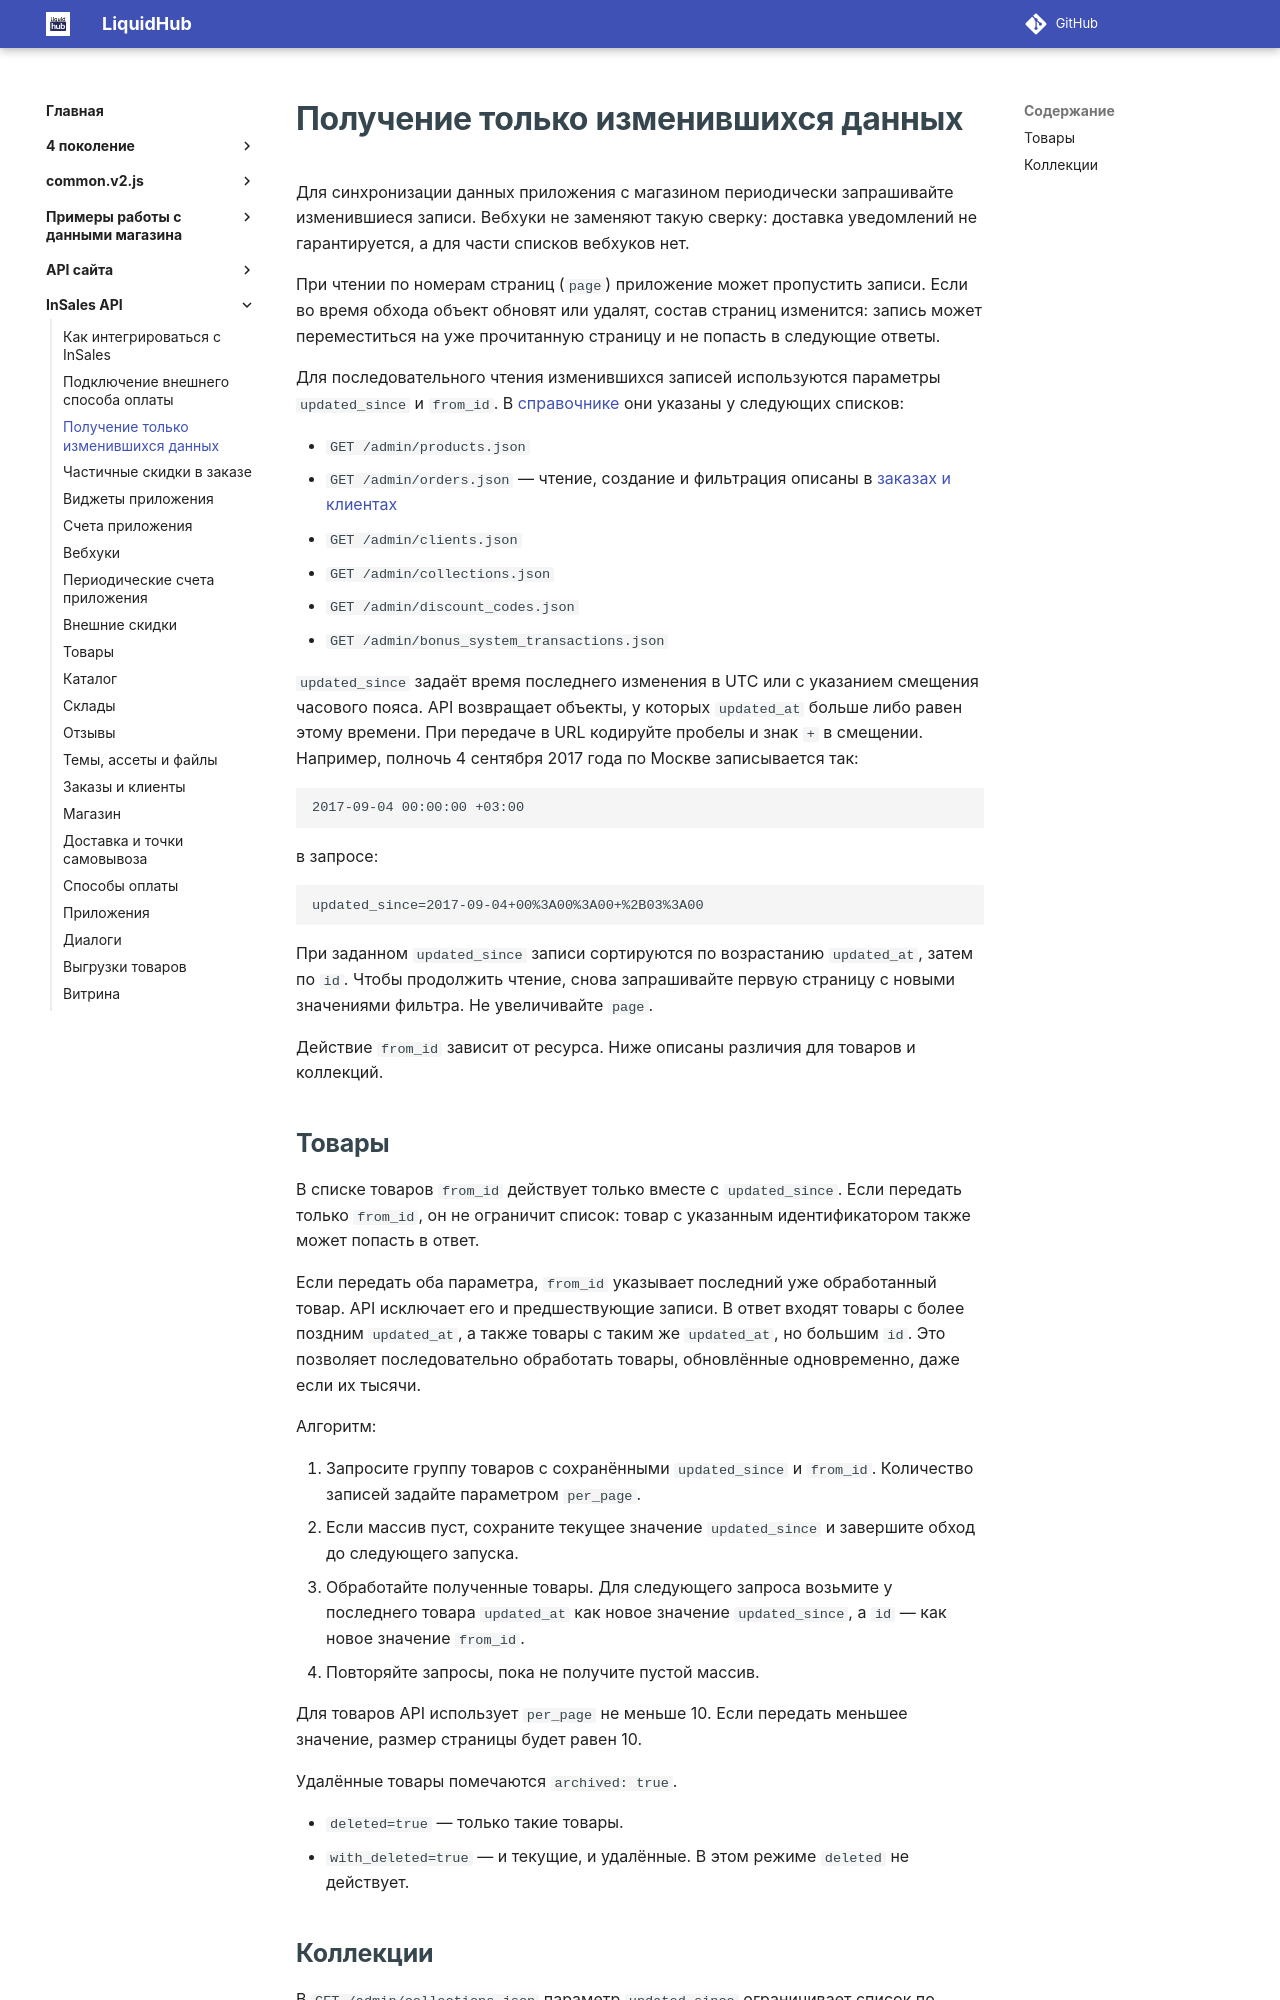

repository: insales/insales-docs-source · page: InSales API/03 Получение только изменившихся данных/index.html · generator: mkdocs

---
seo_title: "Получение изменившихся данных — InSales API"
description: "Синхронизация данных через InSales API с updated_since и from_id: чтение изменившихся записей, сверка списков и ограничения вебхуков."
---

# Получение только изменившихся данных

Для синхронизации данных приложения с магазином периодически запрашивайте изменившиеся записи. Вебхуки не заменяют такую сверку: доставка уведомлений не гарантируется, а для части списков вебхуков нет.

При чтении по номерам страниц (`page`) приложение может пропустить записи. Если во время обхода объект обновят или удалят, состав страниц изменится: запись может переместиться на уже прочитанную страницу и не попасть в следующие ответы.

Для последовательного чтения изменившихся записей используются параметры `updated_since` и `from_id`. В [справочнике](https://api.insales.ru/) они указаны у следующих списков:

* `GET /admin/products.json`
* `GET /admin/orders.json` — чтение, создание и фильтрация описаны в [заказах и клиентах](12%20Заказы%20и%20клиенты.md)
* `GET /admin/clients.json`
* `GET /admin/collections.json`
* `GET /admin/discount_codes.json`
* `GET /admin/bonus_system_transactions.json`

`updated_since` задаёт время последнего изменения в UTC или с указанием смещения часового пояса. API возвращает объекты, у которых `updated_at` больше либо равен этому времени. При передаче в URL кодируйте пробелы и знак `+` в смещении. Например, полночь 4 сентября 2017 года по Москве записывается так:

```
2017-09-04 00:00:00 +03:00
```

в запросе:

```
updated_since=2017-09-04+00%3A00%3A00+%2B03%3A00
```

При заданном `updated_since` записи сортируются по возрастанию `updated_at`, затем по `id`. Чтобы продолжить чтение, снова запрашивайте первую страницу с новыми значениями фильтра. Не увеличивайте `page`.

Действие `from_id` зависит от ресурса. Ниже описаны различия для товаров и коллекций.

## Товары

В списке товаров `from_id` действует только вместе с `updated_since`. Если передать только `from_id`, он не ограничит список: товар с указанным идентификатором также может попасть в ответ.

Если передать оба параметра, `from_id` указывает последний уже обработанный товар. API исключает его и предшествующие записи. В ответ входят товары с более поздним `updated_at`, а также товары с таким же `updated_at`, но большим `id`. Это позволяет последовательно обработать товары, обновлённые одновременно, даже если их тысячи.

Алгоритм:

1. Запросите группу товаров с сохранёнными `updated_since` и `from_id`. Количество записей задайте параметром `per_page`.
2. Если массив пуст, сохраните текущее значение `updated_since` и завершите обход до следующего запуска.
3. Обработайте полученные товары. Для следующего запроса возьмите у последнего товара `updated_at` как новое значение `updated_since`, а `id` — как новое значение `from_id`.
4. Повторяйте запросы, пока не получите пустой массив.

Для товаров API использует `per_page` не меньше 10. Если передать меньшее значение, размер страницы будет равен 10.

Удалённые товары помечаются `archived: true`.

* `deleted=true` — только такие товары.
* `with_deleted=true` — и текущие, и удалённые. В этом режиме `deleted` не действует.
